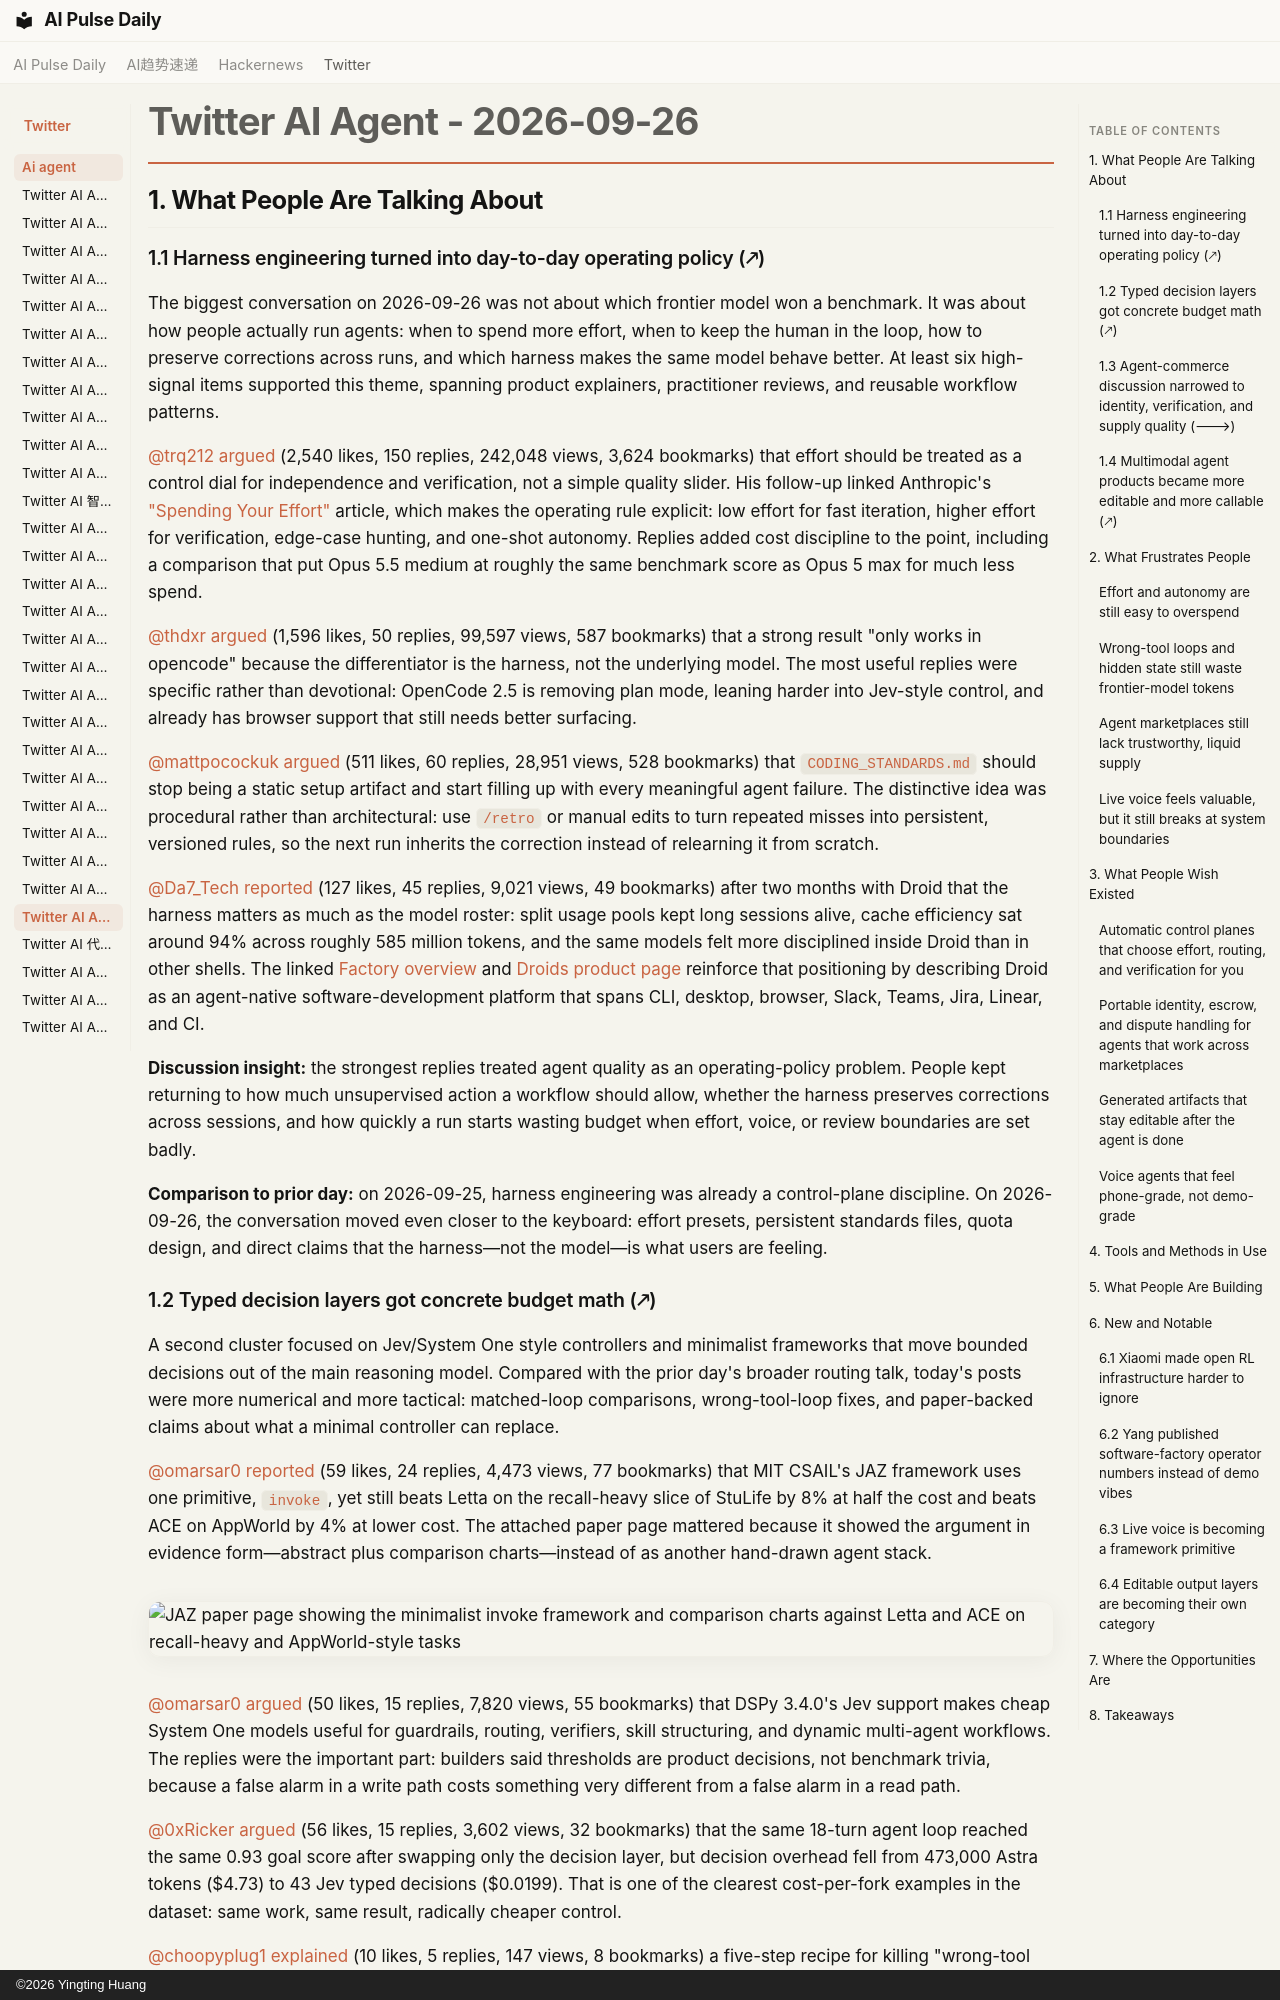

repository: vibewatch/vibewatch.github.io · page: twitter/ai-agent/2026-09-26/index.html · generator: mkdocs · copyright: ©2026 Yingting Huang

# Twitter AI Agent - 2026-09-26

## 1. What People Are Talking About

### 1.1 Harness engineering turned into day-to-day operating policy (🡕)
The biggest conversation on 2026-09-26 was not about which frontier model won a benchmark. It was about how people actually run agents: when to spend more effort, when to keep the human in the loop, how to preserve corrections across runs, and which harness makes the same model behave better. At least six high-signal items supported this theme, spanning product explainers, practitioner reviews, and reusable workflow patterns.

[@trq212](https://x.com/trq212) [argued](https://x.com/trq212/status/2103576349499855160) (2,540 likes, 150 replies, 242,048 views, 3,624 bookmarks) that effort should be treated as a control dial for independence and verification, not a simple quality slider. His follow-up linked Anthropic's ["Spending Your Effort"](https://claude.dev/blog/spending-your-effort/) article, which makes the operating rule explicit: low effort for fast iteration, higher effort for verification, edge-case hunting, and one-shot autonomy. Replies added cost discipline to the point, including a comparison that put Opus 5.5 medium at roughly the same benchmark score as Opus 5 max for much less spend.

[@thdxr](https://x.com/thdxr) [argued](https://x.com/thdxr/status/2103928290268319896) (1,596 likes, 50 replies, 99,597 views, 587 bookmarks) that a strong result "only works in opencode" because the differentiator is the harness, not the underlying model. The most useful replies were specific rather than devotional: OpenCode 2.5 is removing plan mode, leaning harder into Jev-style control, and already has browser support that still needs better surfacing.

[@mattpocockuk](https://x.com/mattpocockuk) [argued](https://x.com/mattpocockuk/status/2103748049906397613) (511 likes, 60 replies, 28,951 views, 528 bookmarks) that `CODING_STANDARDS.md` should stop being a static setup artifact and start filling up with every meaningful agent failure. The distinctive idea was procedural rather than architectural: use `/retro` or manual edits to turn repeated misses into persistent, versioned rules, so the next run inherits the correction instead of relearning it from scratch.

[@Da7_Tech](https://x.com/Da7_Tech) [reported](https://x.com/Da7_Tech/status/2103920755352445306) (127 likes, 45 replies, 9,021 views, 49 bookmarks) after two months with Droid that the harness matters as much as the model roster: split usage pools kept long sessions alive, cache efficiency sat around 94% across roughly 585 million tokens, and the same models felt more disciplined inside Droid than in other shells. The linked [Factory overview](https://factory.com/) and [Droids product page](https://factory.com/product/droids) reinforce that positioning by describing Droid as an agent-native software-development platform that spans CLI, desktop, browser, Slack, Teams, Jira, Linear, and CI.

**Discussion insight:** the strongest replies treated agent quality as an operating-policy problem. People kept returning to how much unsupervised action a workflow should allow, whether the harness preserves corrections across sessions, and how quickly a run starts wasting budget when effort, voice, or review boundaries are set badly.

**Comparison to prior day:** on 2026-09-25, harness engineering was already a control-plane discipline. On 2026-09-26, the conversation moved even closer to the keyboard: effort presets, persistent standards files, quota design, and direct claims that the harness—not the model—is what users are feeling.
